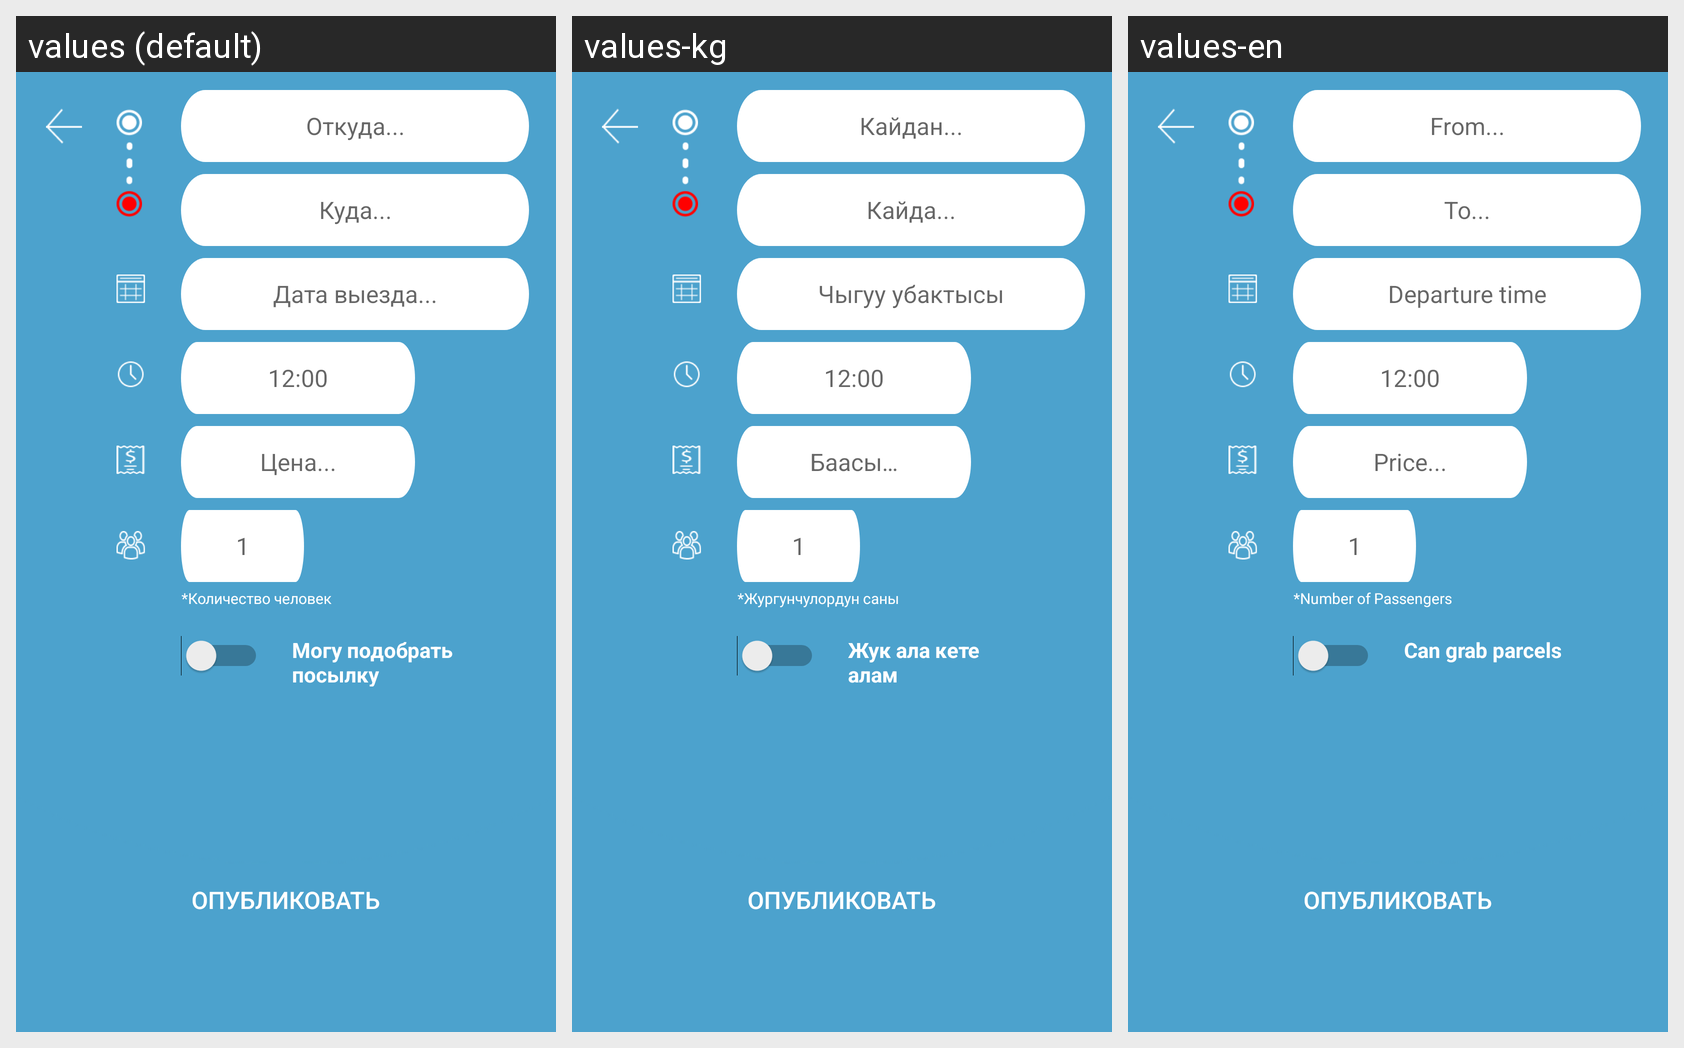

Translations of the strings shown on this Android screen, per locale in the grid:
Android screen res/layout/passenger_request_add.xml rendered under 3 locales, left to right: values (default), values-kg, values-en. Device: Nexus 5 (rendered at 1080×1920; each locale shown at half size, 540×960, under a caption strip naming it); theme AppTheme.
Strings drawn on this screen, with the default value and each locale's value (text and hints the layout hard-codes, and strings that could not be matched under every locale, appear in the picture but are not listed):

fromhint
  values: Откуда...
  values-kg: Кайдан...
  values-en: From...

tohint
  values: Куда...
  values-kg: Кайда...
  values-en: To...

date
  values: Дата выезда...
  values-kg: Чыгуу убактысы
  values-en: Departure time

price
  values: Цена...
  values-kg: Баасы…
  values-en: Price...

peoplequantity
  values: *Количество человек
  values-kg: *Жургунчулордун саны
  values-en: *Number of Passengers

cantakeparcel
  values: Могу подобрать посылку
  values-kg: Жук ала кете алам
  values-en: Can grab parcels
